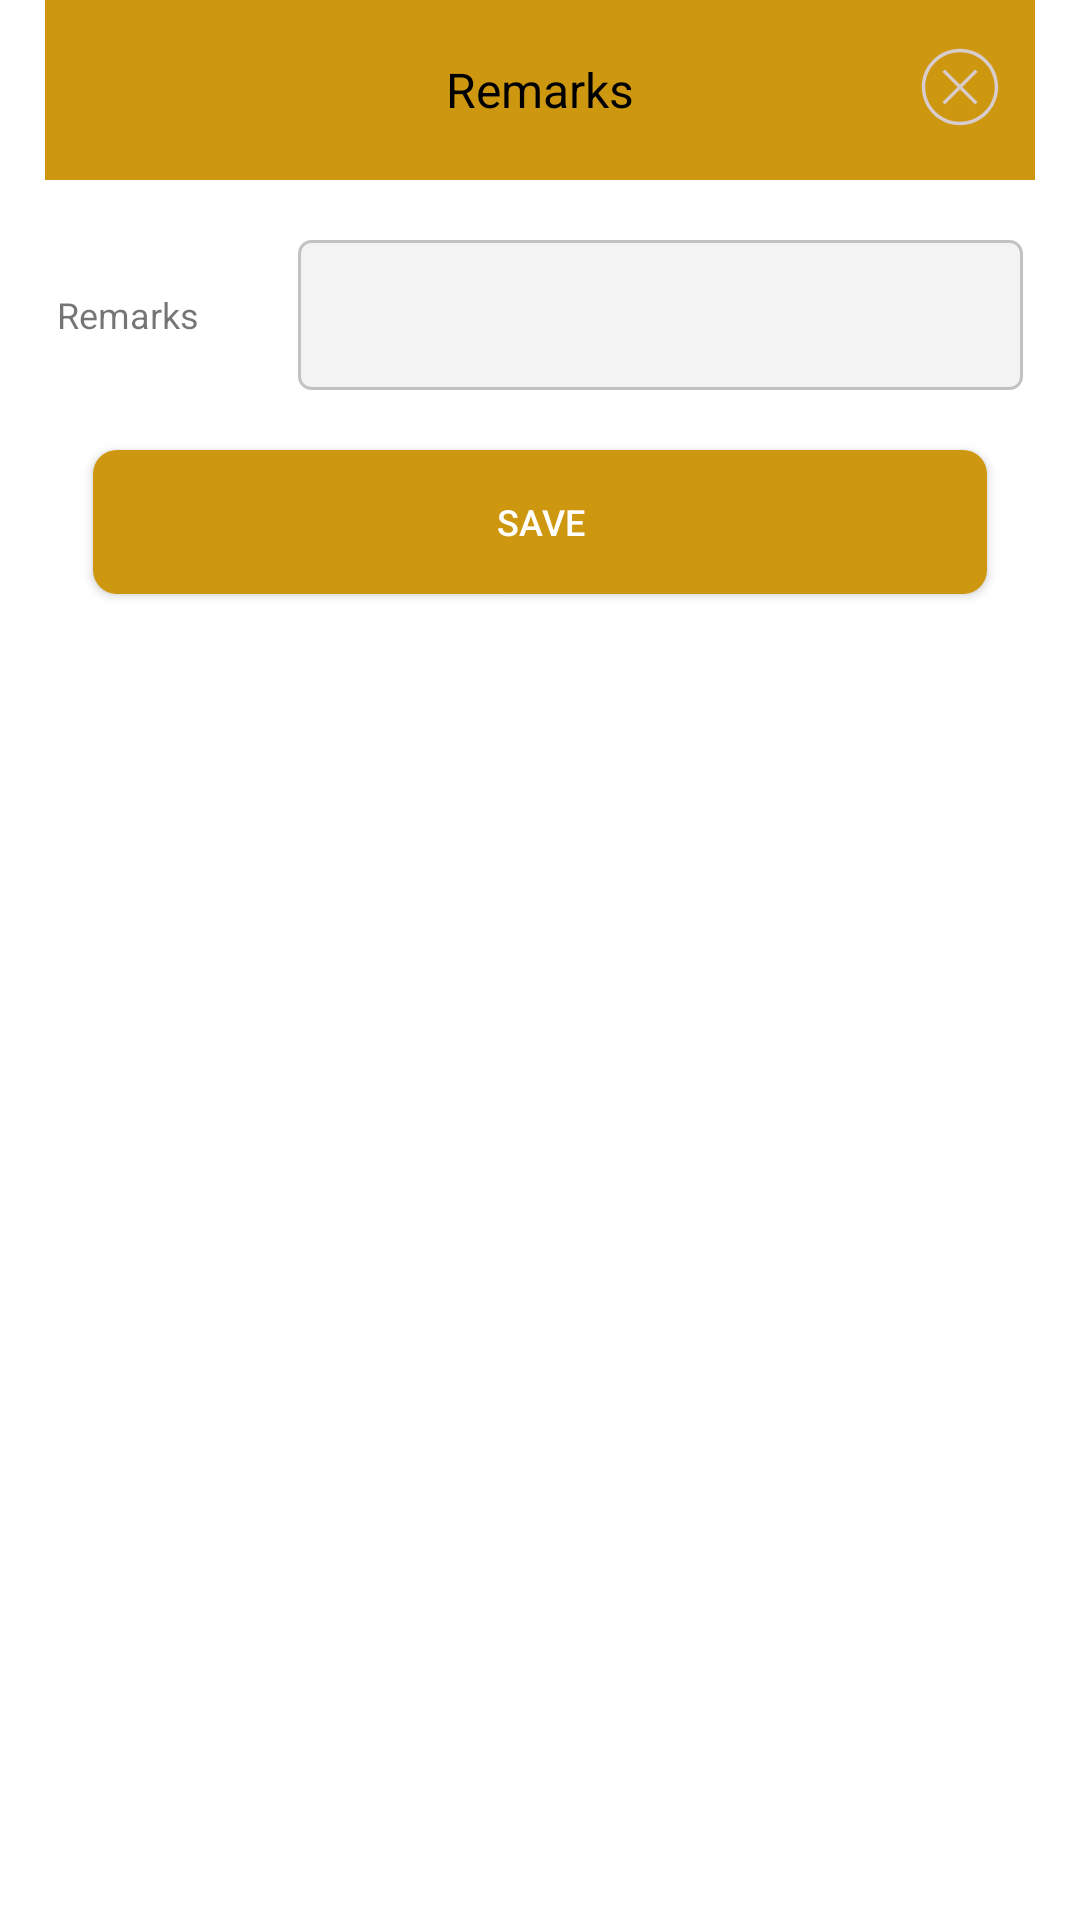

Android layout source for this screen:
<!-- AndroidManifest.xml: application theme Theme.ReloItemInfo -->
<!-- res/layout/select_room_exception.xml -->
<?xml version="1.0" encoding="utf-8"?>
<LinearLayout
    xmlns:android="http://schemas.android.com/apk/res/android"
    xmlns:app="http://schemas.android.com/apk/res-auto"
    android:orientation="vertical"
    android:layout_width="match_parent"
    android:layout_height="match_parent"
    android:background="@drawable/dialog_background_inset">

    <FrameLayout
        android:layout_width="match_parent"
        android:layout_height="wrap_content">

        <androidx.appcompat.widget.AppCompatTextView
            android:id="@+id/headerText"
            android:layout_width="match_parent"
            android:layout_height="60dp"
            android:background="#CE9710"
            android:gravity="center"
            android:padding="@dimen/_12sdp"
            android:text="Remarks"
            android:textColor="@color/black"
            android:textSize="@dimen/_16sdp"
            />

        <androidx.appcompat.widget.AppCompatImageView
            android:id="@+id/cancel_icon"
            android:layout_width="50dp"
            android:layout_height="50dp"
            android:layout_gravity="end"
            android:layout_marginTop="@dimen/_4sdp"
            app:srcCompat="@drawable/ic_cancel">
        </androidx.appcompat.widget.AppCompatImageView>
    </FrameLayout>


    <LinearLayout
        android:id="@+id/ll_item_four"
        android:layout_width="match_parent"
        android:layout_height="wrap_content"
        android:gravity="center_vertical"
        android:orientation="horizontal"
        android:layout_marginTop="@dimen/_16sdp"
        android:padding="4dp"
        android:weightSum="4">

        <androidx.appcompat.widget.AppCompatTextView
            android:layout_width="0dp"
            android:layout_height="match_parent"
            android:layout_weight="1"
            android:gravity="center_vertical"
            android:text="Remarks"
            android:textSize="12sp" />

        <androidx.appcompat.widget.AppCompatEditText
            android:id="@+id/tv_notes"
            android:layout_width="0dp"
            android:layout_height="50dp"
            android:layout_weight="3"
            android:background="@drawable/textbox_bg"
            android:inputType="text"
            android:padding="@dimen/_4sdp"
            android:lines="10"
            android:minLines="5"
            android:gravity="top|left"
            android:maxLines="15"
            android:textSize="12sp"/>
    </LinearLayout>


    <androidx.appcompat.widget.AppCompatButton
        android:id="@+id/btn_save"
        android:layout_width="match_parent"
        android:layout_height="wrap_content"
        android:gravity="center"
        android:layout_margin="@dimen/_16sdp"
        android:text="Save"
        android:textColor="@color/white"
        android:background="@drawable/custom_ripple_effect"
        android:textSize="@dimen/_12sdp" />

</LinearLayout>
<!-- resources referenced by this layout -->
<resources>
  <color name="black">#FF000000</color>
  <color name="white">#FFFFFFFF</color>
  <dimen name="_12sdp">12.00dp</dimen>
  <dimen name="_16sdp">16.00dp</dimen>
  <dimen name="_4sdp">4.00dp</dimen>
  <!-- drawable custom_ripple_effect (drawable) -->
  <?xml version="1.0" encoding="utf-8"?>
  <ripple xmlns:android="http://schemas.android.com/apk/res/android"
      android:color="@color/white">
  
      
      
  
      <item
          android:id="@+id/mask">
          <shape android:shape="rectangle"
              android:innerRadius="@dimen/_8sdp">
              <solid android:color="@color/colorAccent"/>
              <corners android:radius="@dimen/_8sdp"/>
          </shape>
      </item>
  </ripple>
  <!-- drawable dialog_background_inset (drawable-v24) -->
  <?xml version="1.0" encoding="utf-8"?>
  <inset
      xmlns:android="http://schemas.android.com/apk/res/android"
      android:drawable="@android:color/white"
      android:insetRight="15dp"
      android:insetLeft="15dp">
  </inset>
  <!-- drawable ic_cancel (drawable) -->
  <?xml version="1.0" encoding="utf-8"?>
  <vector xmlns:android="http://schemas.android.com/apk/res/android"
      android:width="512dp"
      android:height="512dp"
      android:viewportWidth="328.51"
      android:viewportHeight="328.51">
      <path
          android:pathData="M164.255,80.571C118.112,80.571 80.571,118.112 80.571,164.255S118.112,247.939 164.255,247.939S247.939,210.398 247.939,164.255S210.398,80.571 164.255,80.571zM164.255,240.297C122.325,240.297 88.213,206.185 88.213,164.255S122.325,88.213 164.255,88.213S240.297,122.325 240.297,164.255S206.185,240.297 164.255,240.297z"
          android:fillColor="#D9CCCC"/>
      <path
          android:pathData="M197.263,125.842l-33.008,33.008l-33.008,-33.008l-5.405,5.405l33.008,33.008l-33.008,33.008l5.405,5.404l33.008,-33.008l33.008,33.008l5.404,-5.404l-33.008,-33.008l33.008,-33.008z"
          android:fillColor="#D9CCCC"/>
  </vector>
  <!-- drawable textbox_bg (drawable) -->
  <?xml version="1.0" encoding="utf-8"?>
  <selector xmlns:android="http://schemas.android.com/apk/res/android">
      <item>
      <shape android:shape="rectangle">
          <solid android:color="#F3F3F3" />
          <corners android:radius="4dp" />
          <stroke android:width="1dp" android:color="#c2c2c2" />
  
      </shape>
      </item>
  </selector>
  <style name="Theme.ReloItemInfo" parent="Theme.MaterialComponents.Light.DarkActionBar">
          
          
          <item name="colorPrimary">@color/colorPrimary</item>
          <item name="colorPrimaryDark">@color/colorPrimaryDark</item>
          <item name="colorAccent">@color/colorAccent</item>
  
          
          <item name="android:windowSharedElementEnterTransition">
              @transition/change_image_transform</item>
          <item name="android:windowSharedElementExitTransition">
              @transition/change_image_transform</item>
      </style>
  <dimen name="_8sdp">8.00dp</dimen>
  <color name="colorAccent">#CE9710</color>
  <color name="colorPrimary">#000000</color>
  <color name="colorPrimaryDark">#000000</color>
</resources>
